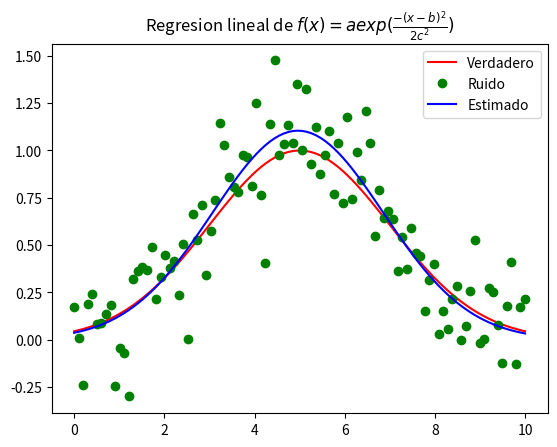

The script that saved this image:
# -*- coding: UTF-8 -*-

# Basado en ejemplo de página 18 de SciPy and NumPy de O'Reilly

import numpy as np
import matplotlib.pyplot as plt
from scipy.optimize import curve_fit


def f(x, a, b, c):
    return a*np.exp(-(x-b)**2/(2*c**2))

# Generating clean data
x = np.linspace(0, 10, 100)
y = f(x, 1, 5, 2)

# Adding noise to the data
yn = y + 0.2 * np.random.normal(size=len(x))

# Executing curve_fit on noisy data
popt, pcov = curve_fit(f, x, yn)

# popt contiene el estimado de a y b a partir de la regresión lineal hecha con curve_fit
# de los datos con ruido

a_estimado = popt[0]
b_estimado = popt[1]
c_estimado = popt[2]

y_estimado = f(x, a_estimado, b_estimado, c_estimado)

fig = plt.figure('Regresion lineal')

plt.plot(x, y, 'r')          # Valor exacto de la función
plt.plot(x, yn, 'go')   # Datos con ruido
plt.plot(x, y_estimado, 'b') # Best fit con regresioón lineal
plt.title('Regresion lineal de $f(x) = a exp(\\frac{-(x - b)^2}{2c^2})$')
plt.legend(['Verdadero', 'Ruido', 'Estimado'])
plt.show()